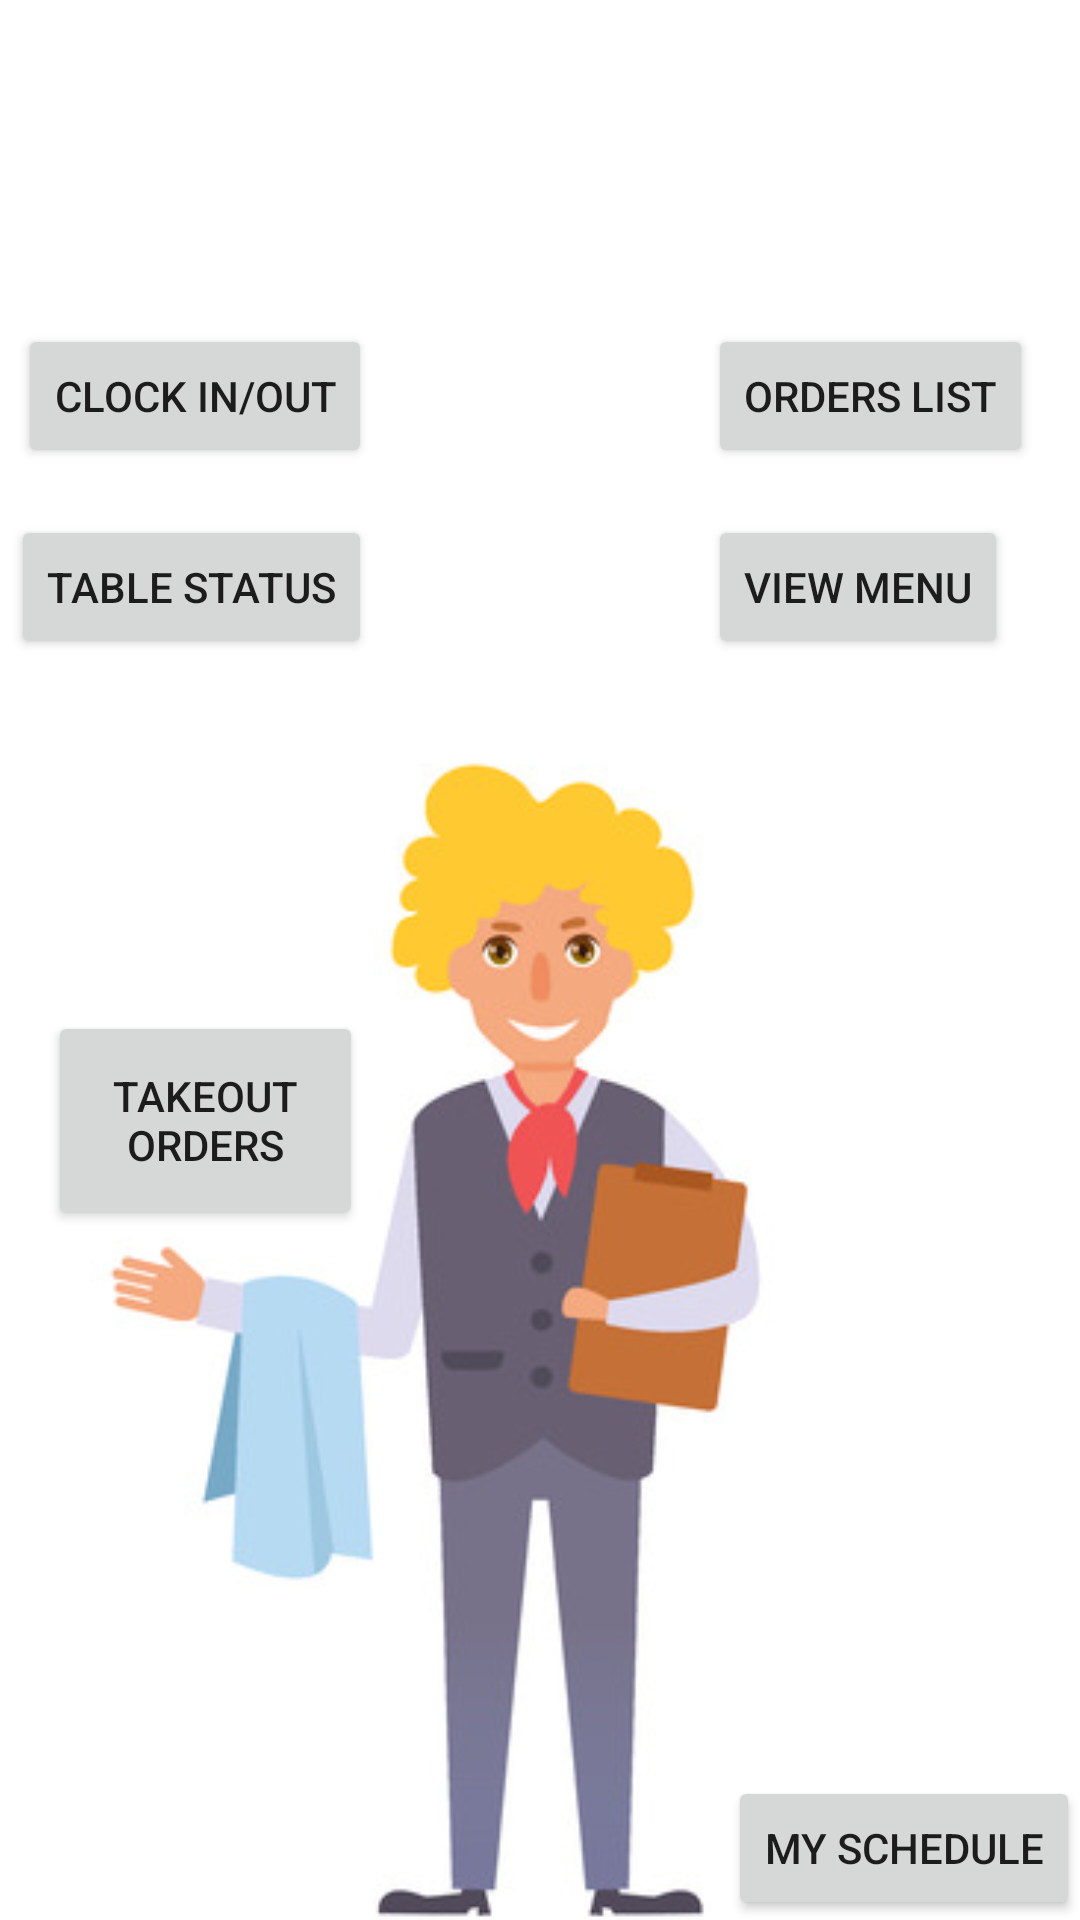

Write the Android layout XML for this screen, with the resource values it uses.
<!-- AndroidManifest.xml: application theme Theme.WHY_W9 -->
<!-- res/layout/host_home.xml -->
<?xml version="1.0" encoding="utf-8"?>
<androidx.constraintlayout.widget.ConstraintLayout xmlns:android="http://schemas.android.com/apk/res/android"
    xmlns:app="http://schemas.android.com/apk/res-auto"
    xmlns:tools="http://schemas.android.com/tools"
    android:layout_width="match_parent"
    android:layout_height="match_parent">

    <TextView
        android:id="@+id/textView9"
        android:layout_width="wrap_content"
        android:layout_height="wrap_content"
        android:layout_marginStart="54dp"
        android:layout_marginTop="100dp"
        android:layout_marginEnd="54dp"
        android:layout_marginBottom="646dp"
        android:text="Host Home Page"
        android:textColor="#0FF441"
        android:textSize="40sp"
        app:layout_constraintBottom_toBottomOf="parent"
        app:layout_constraintEnd_toEndOf="parent"
        app:layout_constraintStart_toStartOf="parent"
        app:layout_constraintTop_toTopOf="parent" />

    <Button
        android:id="@+id/BHostClocking"
        android:layout_width="wrap_content"
        android:layout_height="wrap_content"
        android:layout_marginTop="16dp"
        android:layout_marginEnd="236dp"
        android:layout_marginBottom="484dp"
        android:onClick="onButtonClick"
        android:text="Clock In/out"
        app:layout_constraintBottom_toBottomOf="parent"
        app:layout_constraintEnd_toEndOf="parent"
        app:layout_constraintTop_toBottomOf="@+id/textView9"
        app:layout_constraintVertical_bias="1.0" />

    <Button
        android:id="@+id/BOrdersListHost"
        android:layout_width="wrap_content"
        android:layout_height="wrap_content"
        android:layout_marginStart="236dp"
        android:layout_marginTop="16dp"
        android:layout_marginBottom="484dp"
        android:onClick="onButtonClick"
        android:text="Orders List"
        app:layout_constraintBottom_toBottomOf="parent"
        app:layout_constraintStart_toStartOf="parent"
        app:layout_constraintTop_toBottomOf="@+id/textView9"
        app:layout_constraintVertical_bias="1.0" />

    <Button
        android:id="@+id/BTableStatusHost"
        android:layout_width="wrap_content"
        android:layout_height="wrap_content"
        android:layout_marginTop="15dp"
        android:layout_marginEnd="236dp"
        android:layout_marginBottom="420dp"
        android:onClick="onButtonClick"
        android:text="Table Status"
        app:layout_constraintBottom_toBottomOf="parent"
        app:layout_constraintEnd_toEndOf="parent"
        app:layout_constraintTop_toBottomOf="@+id/BHostClocking" />

    <Button
        android:id="@+id/BMenuHost"
        android:layout_width="wrap_content"
        android:layout_height="wrap_content"
        android:layout_marginStart="236dp"
        android:layout_marginTop="15dp"
        android:layout_marginEnd="54dp"
        android:layout_marginBottom="420dp"
        android:onClick="onButtonClick"
        android:text="View Menu"
        app:layout_constraintBottom_toBottomOf="parent"
        app:layout_constraintEnd_toEndOf="parent"
        app:layout_constraintHorizontal_bias="0.0"
        app:layout_constraintStart_toStartOf="parent"
        app:layout_constraintTop_toBottomOf="@+id/BOrdersListHost" />

    <ImageView
        android:id="@+id/imageView5"
        android:layout_width="442dp"
        android:layout_height="535dp"
        android:layout_marginTop="248dp"
        app:layout_constraintBottom_toBottomOf="parent"
        app:layout_constraintEnd_toEndOf="parent"
        app:layout_constraintStart_toStartOf="parent"
        app:layout_constraintTop_toTopOf="parent"
        app:srcCompat="@drawable/_6355938_stock_vector_waiter_cartoon_vector_illustration_" />

    <Button
        android:id="@+id/bSignOut"
        android:layout_width="wrap_content"
        android:layout_height="wrap_content"
        android:layout_marginStart="9dp"
        android:layout_marginTop="669dp"
        android:layout_marginEnd="300dp"
        android:layout_marginBottom="14dp"
        android:onClick="onButtonClick"
        android:text="Sign Out"
        app:layout_constraintBottom_toBottomOf="parent"
        app:layout_constraintEnd_toEndOf="parent"
        app:layout_constraintStart_toStartOf="parent"
        app:layout_constraintTop_toTopOf="parent" />

    <Button
        android:id="@+id/BHostTakeoutOrders"
        android:layout_width="105dp"
        android:layout_height="73dp"
        android:layout_marginStart="16dp"
        android:layout_marginTop="337dp"
        android:onClick="onButtonClick"
        android:text="Takeout Orders"
        app:layout_constraintStart_toStartOf="parent"
        app:layout_constraintTop_toTopOf="parent" />

    <Button
        android:id="@+id/myScheduleHost"
        android:layout_width="wrap_content"
        android:layout_height="wrap_content"
        android:onClick="onButtonClick"
        android:text="My Schedule"
        app:layout_constraintBottom_toBottomOf="parent"
        app:layout_constraintEnd_toEndOf="parent" />
</androidx.constraintlayout.widget.ConstraintLayout>
<!-- resources referenced by this layout -->
<resources>
  <!-- drawable _6355938_stock_vector_waiter_cartoon_vector_illustration_: jpg bitmap (drawable, 21974 bytes) -->
  <style name="Theme.WHY_W9" parent="Theme.MaterialComponents.DayNight.DarkActionBar">
          
          <item name="colorPrimary">@color/purple_500</item>
          <item name="colorPrimaryVariant">@color/purple_700</item>
          <item name="colorOnPrimary">@color/white</item>
          
          <item name="colorSecondary">@color/teal_200</item>
          <item name="colorSecondaryVariant">@color/teal_700</item>
          <item name="colorOnSecondary">@color/black</item>
          
          <item name="android:statusBarColor" tools:targetApi="l">?attr/colorPrimaryVariant</item>
          
      </style>
  <!-- not gathered from this repository: default colours our renderer supplied (Android Studio template values) -->
  <color name="purple_500">#FF6200EE</color>
  <color name="purple_700">#FF3700B3</color>
  <color name="teal_200">#FF03DAC5</color>
  <color name="teal_700">#FF018786</color>
  <color name="black">#FF000000</color>
  <color name="white">#FFFFFFFF</color>
</resources>
